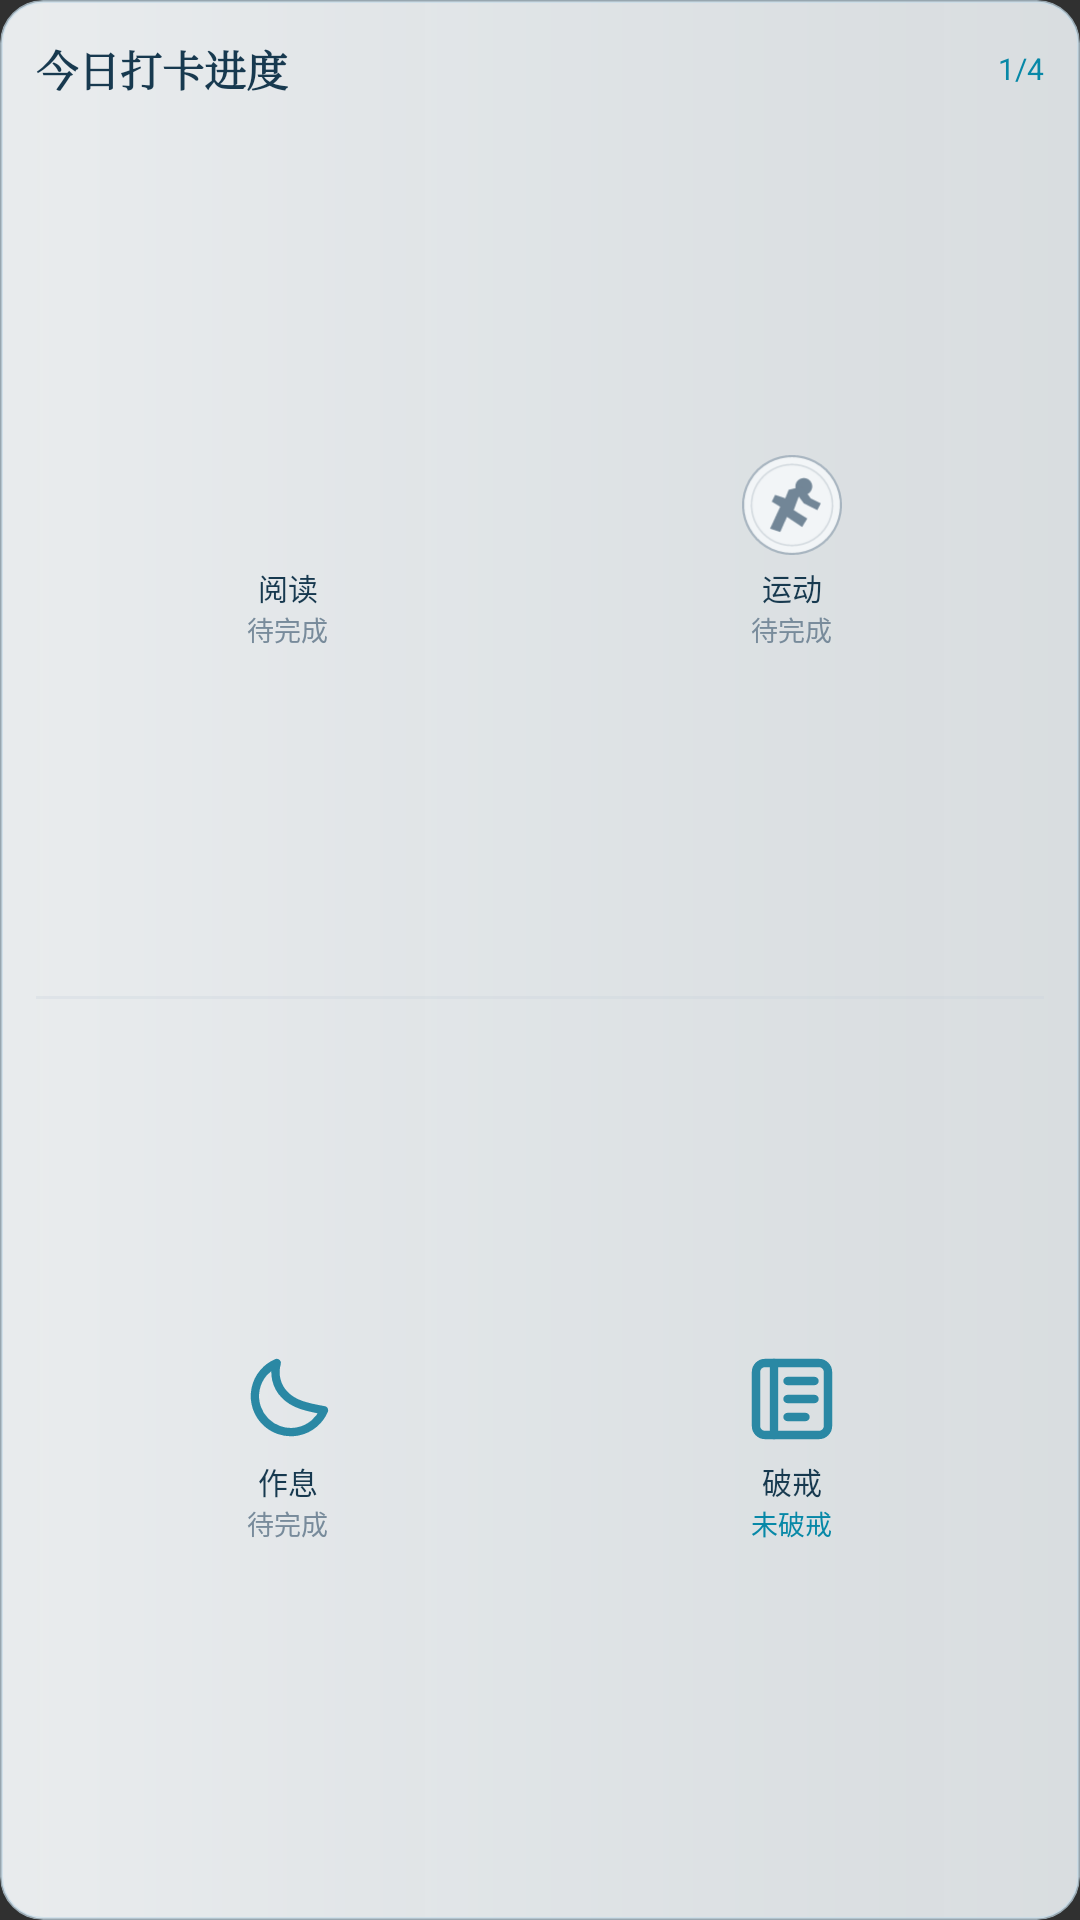

Produce the Android XML layout that renders to this screen, including the resource entries it uses.
<!-- AndroidManifest.xml: application theme AppTheme -->
<!-- res/layout/view_today_checkin_card.xml -->
<?xml version="1.0" encoding="utf-8"?>
<LinearLayout xmlns:android="http://schemas.android.com/apk/res/android"
    android:layout_width="match_parent"
    android:layout_height="match_parent"
    android:background="@drawable/bg_realm_status_card"
    android:clipToOutline="true"
    android:elevation="3dp"
    android:orientation="vertical"
    android:paddingStart="12dp"
    android:paddingTop="11dp"
    android:paddingEnd="12dp"
    android:paddingBottom="10dp">

    <FrameLayout
        android:layout_width="match_parent"
        android:layout_height="24dp">

        <TextView
            android:layout_width="wrap_content"
            android:layout_height="match_parent"
            android:fontFamily="serif"
            android:gravity="center_vertical"
            android:text="今日打卡进度"
            android:textColor="@color/checkin_text_primary"
            android:textSize="14sp"
            android:textStyle="bold" />

        <TextView
            android:id="@+id/tvCheckinCount"
            android:layout_width="wrap_content"
            android:layout_height="match_parent"
            android:layout_gravity="end"
            android:gravity="center_vertical"
            android:text="1/4"
            android:textColor="@color/checkin_done"
            android:textSize="10sp" />
    </FrameLayout>

    <LinearLayout
        android:layout_width="match_parent"
        android:layout_height="0dp"
        android:layout_weight="1"
        android:orientation="horizontal">

        <LinearLayout
            android:layout_width="0dp"
            android:layout_height="match_parent"
            android:layout_weight="1"
            android:gravity="center"
            android:orientation="vertical">

            <ImageView
                android:id="@+id/ivReadingStatus"
                android:layout_width="36dp"
                android:layout_height="36dp"
                android:contentDescription="阅读"
                android:src="@drawable/ic_checkin_reading_pending" />

            <TextView
                android:layout_width="wrap_content"
                android:layout_height="wrap_content"
                android:layout_marginTop="2dp"
                android:text="阅读"
                android:textColor="@color/checkin_text_primary"
                android:textSize="10sp" />

            <TextView
                android:id="@+id/tvReadingStatus"
                android:layout_width="wrap_content"
                android:layout_height="wrap_content"
                android:text="待完成"
                android:textColor="@color/checkin_pending"
                android:textSize="9sp" />
        </LinearLayout>

        <LinearLayout
            android:layout_width="0dp"
            android:layout_height="match_parent"
            android:layout_weight="1"
            android:gravity="center"
            android:orientation="vertical">

            <ImageView
                android:id="@+id/ivExerciseStatus"
                android:layout_width="36dp"
                android:layout_height="36dp"
                android:contentDescription="运动"
                android:src="@drawable/ic_checkin_exercise_pending" />

            <TextView
                android:layout_width="wrap_content"
                android:layout_height="wrap_content"
                android:layout_marginTop="2dp"
                android:text="运动"
                android:textColor="@color/checkin_text_primary"
                android:textSize="10sp" />

            <TextView
                android:id="@+id/tvExerciseStatus"
                android:layout_width="wrap_content"
                android:layout_height="wrap_content"
                android:text="待完成"
                android:textColor="@color/checkin_pending"
                android:textSize="9sp" />
        </LinearLayout>
    </LinearLayout>

    <View
        android:layout_width="match_parent"
        android:layout_height="1dp"
        android:background="@color/exp_divider" />

    <LinearLayout
        android:layout_width="match_parent"
        android:layout_height="0dp"
        android:layout_weight="1"
        android:orientation="horizontal">

        <LinearLayout
            android:layout_width="0dp"
            android:layout_height="match_parent"
            android:layout_weight="1"
            android:gravity="center"
            android:orientation="vertical">

            <ImageView
                android:id="@+id/ivSleepStatus"
                android:layout_width="36dp"
                android:layout_height="36dp"
                android:contentDescription="作息"
                android:src="@drawable/ic_checkin_sleep_pending" />

            <TextView
                android:layout_width="wrap_content"
                android:layout_height="wrap_content"
                android:layout_marginTop="2dp"
                android:text="作息"
                android:textColor="@color/checkin_text_primary"
                android:textSize="10sp" />

            <TextView
                android:id="@+id/tvSleepStatus"
                android:layout_width="wrap_content"
                android:layout_height="wrap_content"
                android:text="待完成"
                android:textColor="@color/checkin_pending"
                android:textSize="9sp" />
        </LinearLayout>

        <LinearLayout
            android:layout_width="0dp"
            android:layout_height="match_parent"
            android:layout_weight="1"
            android:gravity="center"
            android:orientation="vertical">

            <ImageView
                android:id="@+id/ivDiaryStatus"
                android:layout_width="36dp"
                android:layout_height="36dp"
                android:contentDescription="破戒状态"
                android:src="@drawable/ic_checkin_diary_done" />

            <TextView
                android:layout_width="wrap_content"
                android:layout_height="wrap_content"
                android:layout_marginTop="2dp"
                android:text="破戒"
                android:textColor="@color/checkin_text_primary"
                android:textSize="10sp" />

            <TextView
                android:id="@+id/tvDiaryStatus"
                android:layout_width="wrap_content"
                android:layout_height="wrap_content"
                android:text="未破戒"
                android:textColor="@color/checkin_done"
                android:textSize="9sp" />
        </LinearLayout>
    </LinearLayout>
</LinearLayout>
<!-- resources referenced by this layout -->
<resources>
  <color name="checkin_done">#0788A7</color>
  <color name="checkin_pending">#788B9B</color>
  <color name="checkin_text_primary">#17394F</color>
  <color name="exp_divider">#4CC5D1DA</color>
  <!-- drawable bg_realm_status_card (drawable) -->
  <?xml version="1.0" encoding="utf-8"?>
  <shape xmlns:android="http://schemas.android.com/apk/res/android"
      android:shape="rectangle">
  
      <gradient
          android:angle="0"
          android:startColor="#EAF9FCFE"
          android:centerColor="#E3F4F9FC"
          android:endColor="#DDF2F7FA" />
  
      <corners android:radius="14dp" />
  
      <stroke
          android:width="1dp"
          android:color="#AFC6DCE9" />
  </shape>
  <!-- drawable ic_checkin_exercise_pending (drawable) -->
  <?xml version="1.0" encoding="utf-8"?>
  <vector xmlns:android="http://schemas.android.com/apk/res/android" android:width="58dp" android:height="58dp" android:viewportWidth="64" android:viewportHeight="64">
      <path android:fillColor="#F2F5F7" android:pathData="M32,3A29,29 0,1 1,31.99,3Z" android:strokeColor="#A8B5C0" android:strokeWidth="1.3" />
      <path android:fillColor="#00000000" android:pathData="M32,8A24,24 0,1 1,31.99,8Z" android:strokeColor="#305C7082" android:strokeWidth="1" />
      <path android:fillColor="#728697" android:pathData="M39,16A5,5 0,1 1,38.99,16Z" />
      <path android:fillColor="#728697" android:pathData="M30,23L38,21L43,28L49,31L47,35L39,31L36,27L33,35L41,40L38,45L29,39L25,48L19,46L25,33L20,30L22,26L28,28Z" />
  </vector>
  <!-- drawable ic_checkin_sleep_pending (drawable) -->
  <vector xmlns:android="http://schemas.android.com/apk/res/android"
      android:width="24dp"
      android:height="24dp"
      android:viewportWidth="24"
      android:viewportHeight="24">
      <path
          android:fillColor="@android:color/transparent"
          android:strokeColor="@color/icon_tabler_line"
          android:strokeWidth="1.85"
          android:strokeLineCap="round"
          android:strokeLineJoin="round"
          android:pathData="M20,14.5 A8,8 0,1 1,9.5 4 C8.8,6.5 9.4,9.2 11.3,11.1 C13.2,13.1 16,13.8 20,14.5" />
  </vector>
  <style name="AppTheme" parent="android:style/Theme.Material.NoActionBar">
          <item name="android:windowLightStatusBar">true</item>
          <item name="android:statusBarColor">@android:color/transparent</item>
          <item name="android:navigationBarColor">@color/color_surface</item>
          <item name="android:windowActionModeOverlay">true</item>
          <item name="android:windowNoTitle">true</item>
      </style>
  <color name="icon_tabler_line">#2A88A4</color>
  <color name="color_surface">#F7FCFF</color>
</resources>
